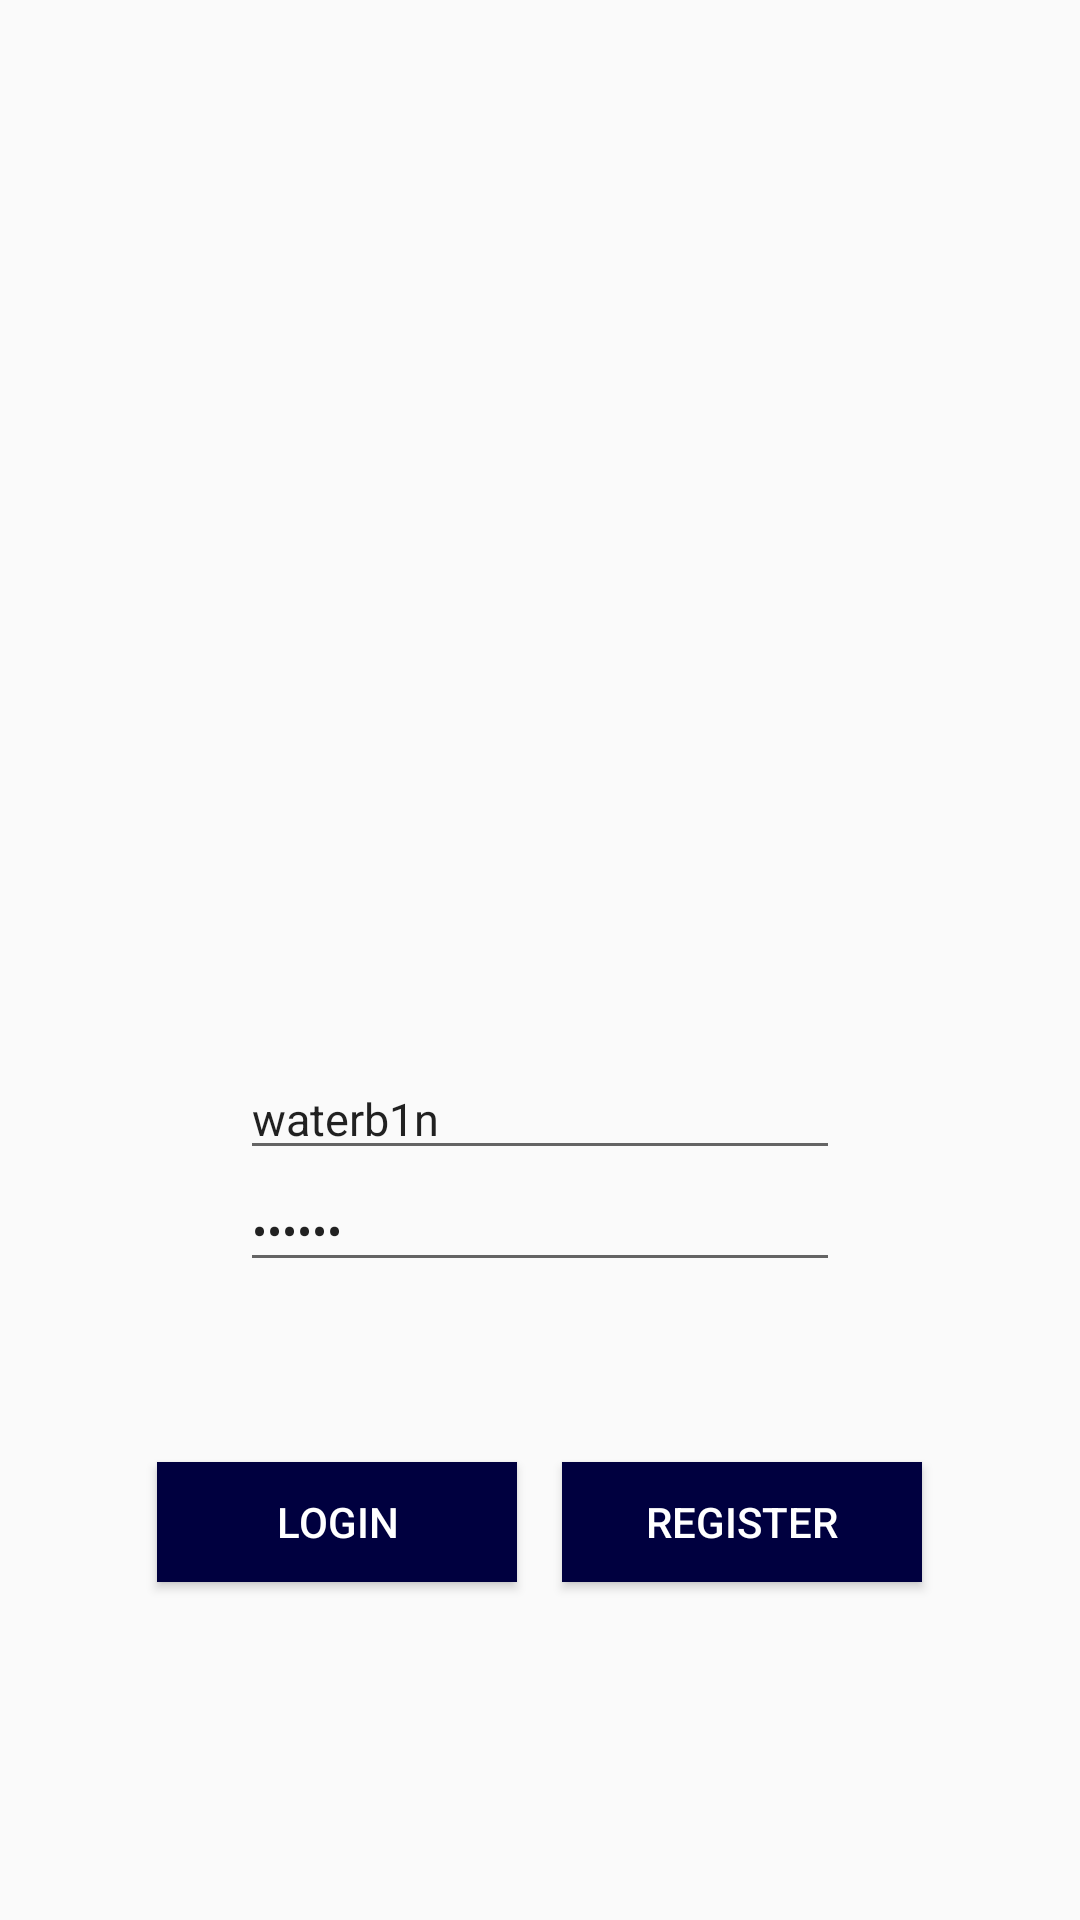

Android layout source for this screen:
<!-- AndroidManifest.xml: application theme NoActionTheme -->
<!-- res/layout/activity_login.xml -->
<?xml version="1.0" encoding="utf-8"?>
<LinearLayout xmlns:android="http://schemas.android.com/apk/res/android"
    xmlns:tools="http://schemas.android.com/tools"
    android:layout_width="match_parent"
    android:layout_height="match_parent"
    android:gravity="center"
    android:orientation="vertical"
    tools:context=".LoginActivity">

    <ImageView
        android:layout_width="250dp"
        android:layout_height="250dp"
        android:layout_marginBottom="20dp"
        android:src="@drawable/logo" />

    <EditText
        android:id="@+id/loginId"
        android:layout_width="200dp"
        android:layout_height="wrap_content"
        android:hint="User ID"
        android:text="waterb1n"
        android:textSize="15dp" />

    <EditText
        android:id="@+id/loginPw"
        android:layout_width="200dp"
        android:layout_height="wrap_content"
        android:layout_marginBottom="20dp"
        android:ems="10"
        android:hint="Password"
        android:text="143lee"
        android:inputType="textPassword"
        android:textSize="15dp" />

    <LinearLayout
        android:layout_width="match_parent"
        android:layout_height="100dp"
        android:layout_marginTop="10dp"
        android:gravity="center"
        android:orientation="horizontal">

        <Button
            android:layout_width="120dp"
            android:layout_height="40dp"
            android:layout_marginRight="15dp"
            android:background="@color/colorBlue"
            android:onClick="goto_Main"
            android:text="Login"
            android:textColor="@color/colorWhite" />

        <Button
            android:layout_width="120dp"
            android:layout_height="40dp"
            android:background="@color/colorBlue"
            android:onClick="goto_Register"
            android:text="Register"
            android:textColor="@color/colorWhite" />
    </LinearLayout>

</LinearLayout>
<!-- resources referenced by this layout -->
<resources>
  <color name="colorBlue">#00003F</color>
  <color name="colorWhite">#FFFFFF</color>
  <style name="NoActionTheme" parent="Theme.AppCompat.Light.NoActionBar">
          
          <item name="colorPrimary">@color/colorPrimary</item>
          <item name="colorPrimaryDark">@color/colorPrimaryDark</item>
          <item name="colorAccent">@color/colorAccent</item>
      </style>
  <color name="colorPrimary">#00003F</color>
  <color name="colorPrimaryDark">#00003F</color>
  <color name="colorAccent">#6C9FFF</color>
</resources>
